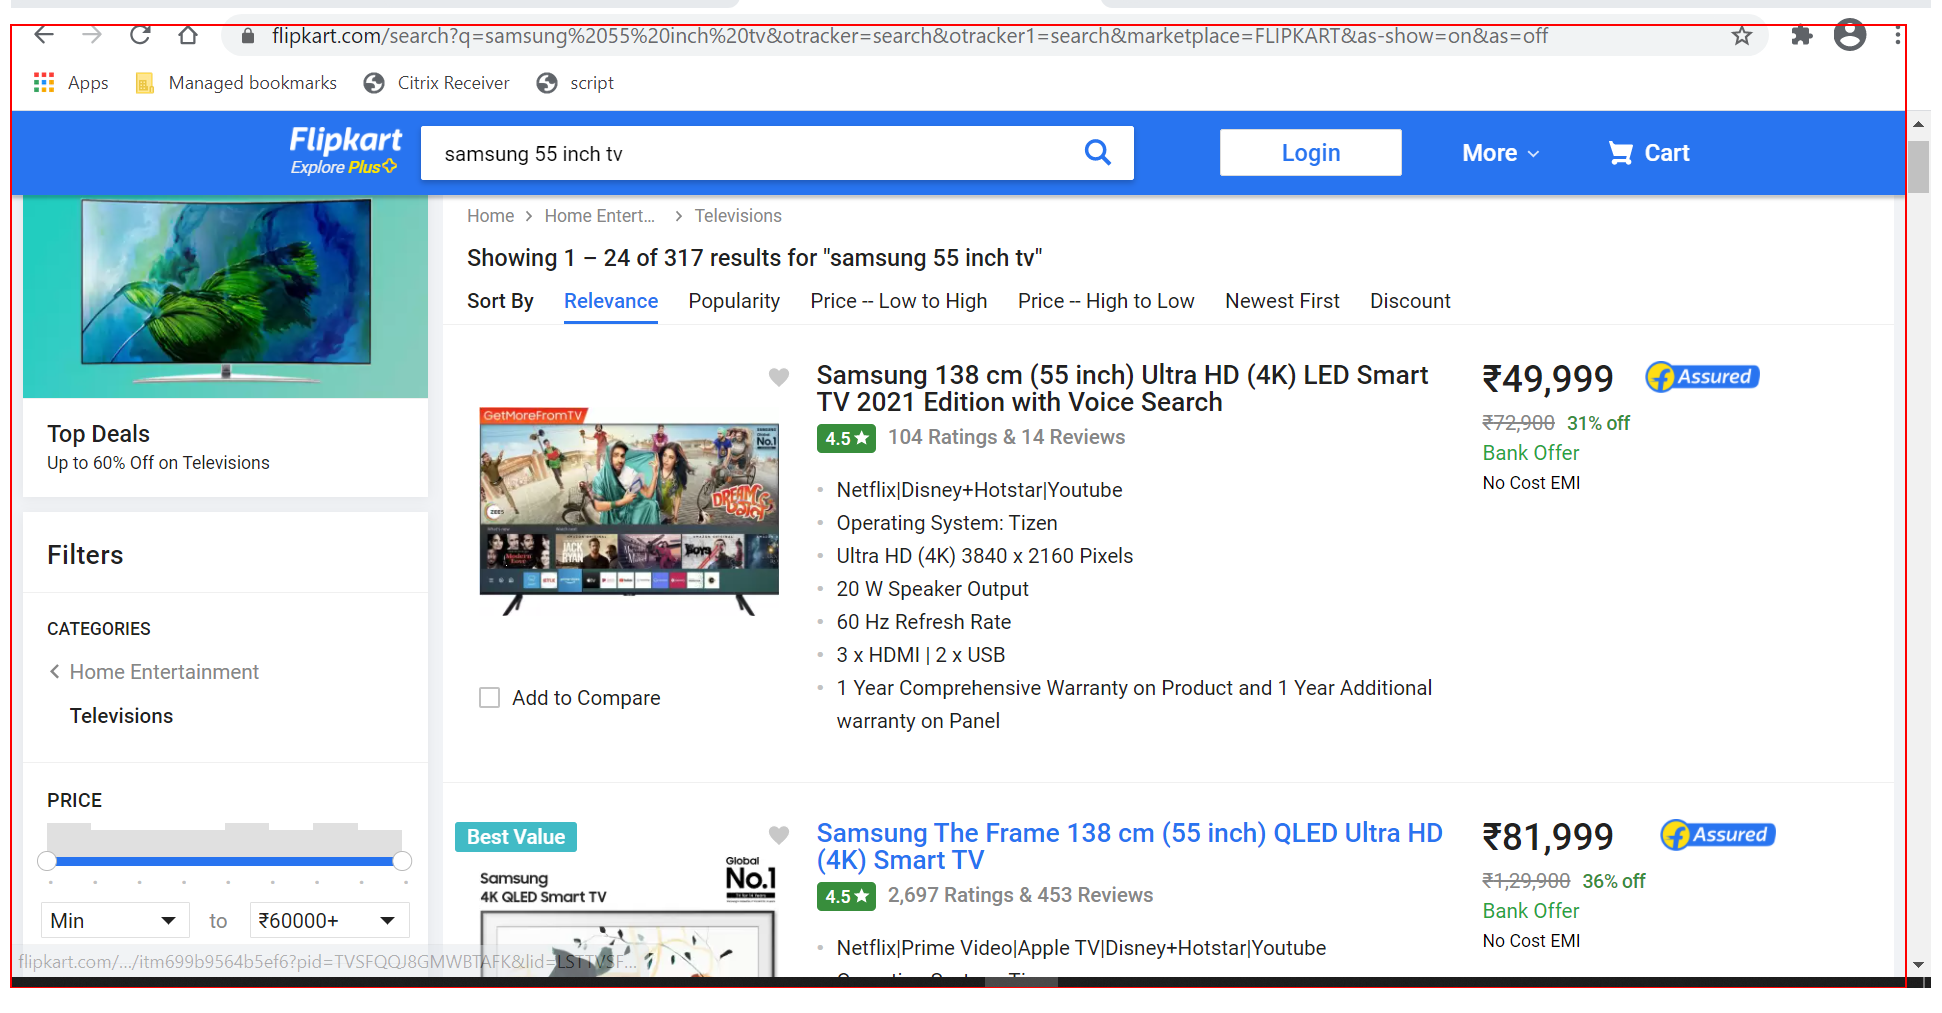
Workflow: Main

Step 1: get-text from the element 'container'
